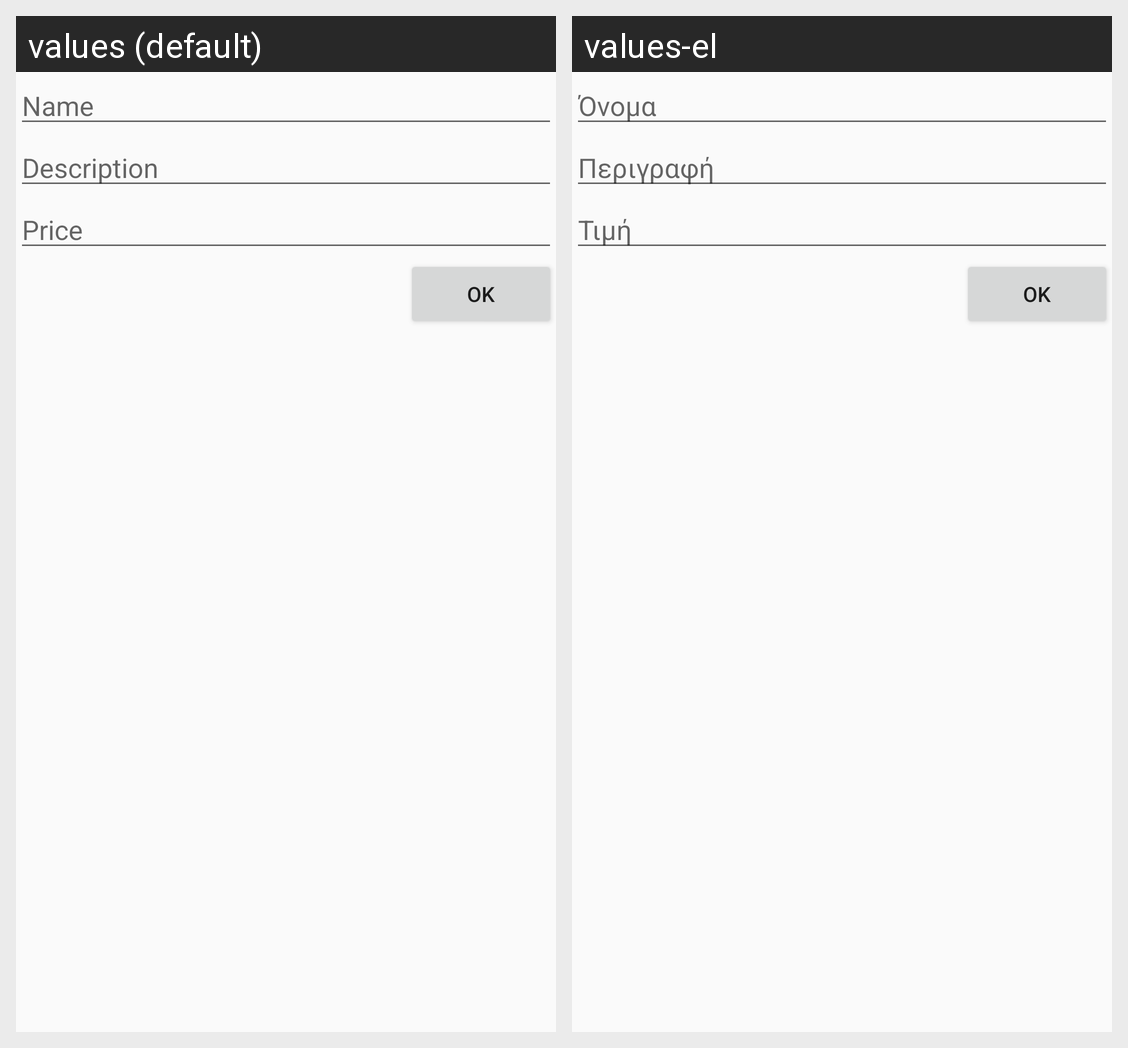

Strings drawn on this Android screen and how each of the app's shown locales translates them:
Android screen res/layout/activity_new_purchase.xml rendered under 2 locales, left to right: values (default), values-el. Device: Nexus 5 (rendered at 1080×1920; each locale shown at half size, 540×960, under a caption strip naming it); theme Theme.Refene.
Strings drawn on this screen, with the default value and each locale's value (text and hints the layout hard-codes, and strings that could not be matched under every locale, appear in the picture but are not listed):

person_name
  values: Name
  values-el: Όνομα

description
  values: Description
  values-el: Περιγραφή

price
  values: Price
  values-el: Τιμή

ok
  values: OK
  values-el: OK
